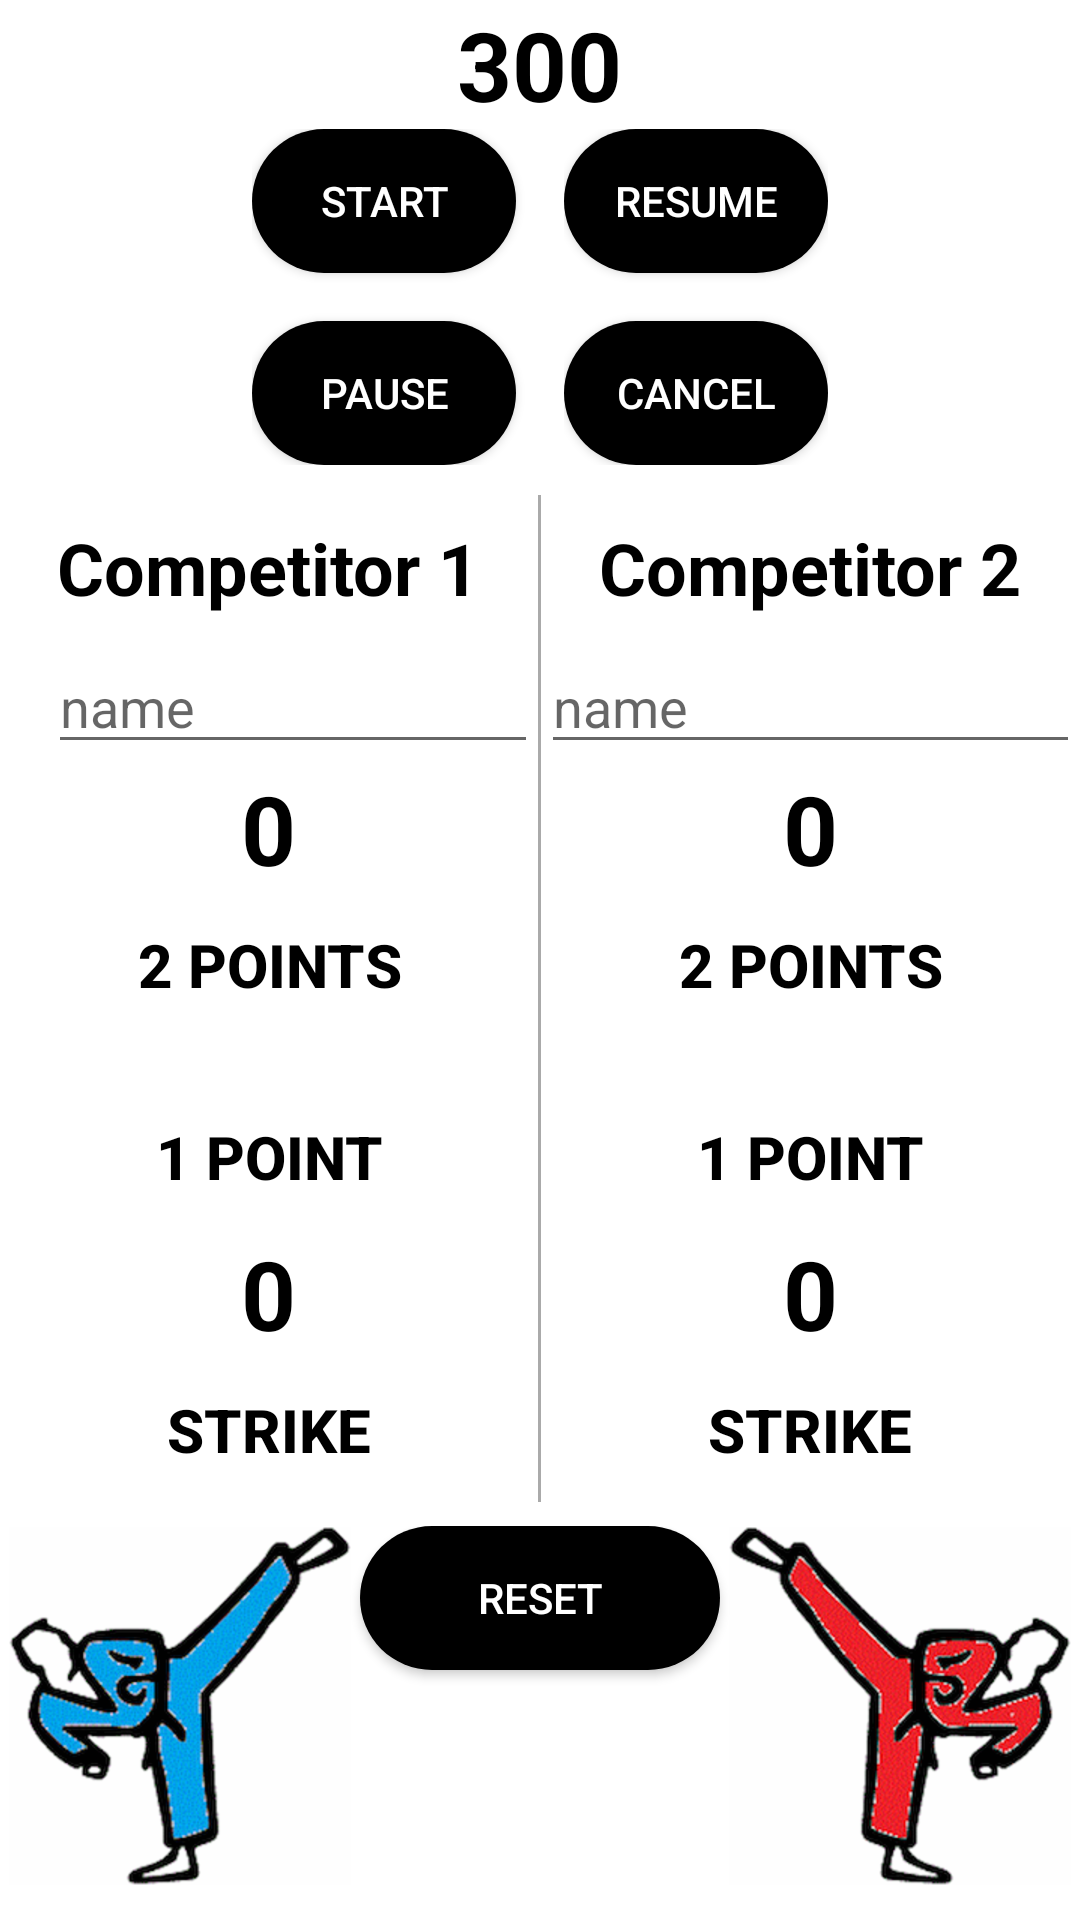

Reconstruct the res/layout file that produces this screen, plus the resources it refers to.
<!-- AndroidManifest.xml: application theme AppTheme -->
<!-- res/layout/activity_main2.xml -->
<?xml version="1.0" encoding="utf-8"?>
<LinearLayout xmlns:android="http://schemas.android.com/apk/res/android"
    xmlns:app="http://schemas.android.com/apk/res-auto"
    xmlns:tools="http://schemas.android.com/tools"
    android:layout_width="match_parent"
    android:layout_height="match_parent"
    android:background="@color/white"
    android:orientation="vertical"
    tools:context=".Main2Activity">

    <TextView
        android:id="@+id/count_down"
        style="@style/CustomText"
        android:layout_width="wrap_content"
        android:layout_height="wrap_content"
        android:layout_gravity="center_horizontal"
        android:text="@string/_300" />

    <LinearLayout
        android:layout_width="wrap_content"
        android:layout_height="wrap_content"
        android:layout_gravity="center_horizontal"
        android:orientation="horizontal">

        <LinearLayout
            android:layout_width="@dimen/_0"
            android:layout_height="wrap_content"
            android:layout_weight="1"
            android:orientation="vertical">

            <Button
                android:id="@+id/start"
                style="@style/CustomButtonStyle"
                android:layout_width="wrap_content"
                android:layout_height="wrap_content"
                android:layout_marginBottom="@dimen/_16"
                android:layout_marginRight="@dimen/_16"
                android:onClick="timerStart"
                android:text="@string/start" />

            <Button
                android:id="@+id/pause"
                style="@style/CustomButtonStyle"
                android:layout_width="wrap_content"
                android:layout_height="wrap_content"
                android:onClick="timerPause"
                android:text="@string/pause" />
        </LinearLayout>

        <LinearLayout
            android:layout_width="@dimen/_0"
            android:layout_height="wrap_content"
            android:layout_weight="1"
            android:orientation="vertical">

            <Button
                android:id="@+id/resume"
                style="@style/CustomButtonStyle"
                android:layout_width="wrap_content"
                android:layout_height="wrap_content"
                android:layout_marginBottom="@dimen/_16"
                android:onClick="timerResume"
                android:text="@string/resume" />

            <Button
                android:id="@+id/cancel"
                style="@style/CustomButtonStyle"
                android:layout_width="wrap_content"
                android:layout_height="wrap_content"
                android:onClick="timerStop"
                android:text="@string/cancel" />
        </LinearLayout>

    </LinearLayout>

    <LinearLayout xmlns:android="http://schemas.android.com/apk/res/android"
        xmlns:tools="http://schemas.android.com/tools"
        android:id="@+id/main_view"
        android:layout_width="match_parent"
        android:layout_height="match_parent"
        android:orientation="vertical">

        <LinearLayout xmlns:tools="http://schemas.android.com/tools"
            android:layout_width="match_parent"
            android:layout_height="wrap_content"
            android:layout_marginTop="@dimen/_10"
            android:orientation="horizontal"
            tools:context=".MainActivity">

            <LinearLayout
                android:layout_width="@dimen/_0"
                android:layout_height="wrap_content"
                android:layout_weight="1"
                android:orientation="vertical">

                <TextView
                    android:id="@+id/competitor_one"
                    style="@style/CustomText"
                    android:layout_width="wrap_content"
                    android:layout_height="wrap_content"
                    android:layout_gravity="center_horizontal"
                    android:layout_marginTop="@dimen/_8"
                    android:text="@string/competitor_1"
                    android:textSize="@dimen/_24s" />

                <EditText
                    android:id="@+id/name_blue_competitor"
                    android:layout_width="wrap_content"
                    android:layout_height="wrap_content"
                    android:layout_marginLeft="@dimen/_16"
                    android:layout_marginStart="@dimen/_16"
                    android:layout_marginTop="@dimen/_8"
                    android:ems="10"
                    android:hint="@string/name" />


                <TextView
                    android:id="@+id/score_blue_competitor"
                    style="@style/CustomText"
                    android:layout_width="wrap_content"
                    android:layout_height="wrap_content"
                    android:layout_gravity="center_horizontal"
                    android:text="@string/_0" />

                <Button
                    android:id="@+id/two_points_for_blue_competitor"
                    style="@style/BlueButton"
                    android:layout_width="match_parent"
                    android:layout_height="wrap_content"
                    android:layout_marginBottom="@dimen/_16"
                    android:onClick="blueScoreCountTwo"
                    android:text="@string/_2_points" />

                <Button
                    android:id="@+id/one_point_for_blue_competitor"
                    style="@style/BlueButton"
                    android:layout_width="match_parent"
                    android:layout_height="wrap_content"
                    android:onClick="blueScoreCountOne"
                    android:text="@string/_1_point" />


                <TextView
                    android:id="@+id/strike_blue_competitor"
                    style="@style/CustomText"
                    android:layout_gravity="center_horizontal"
                    android:text="@string/_0" />

                <Button
                    android:id="@+id/strike_for_blue_competitor"
                    style="@style/BlueButton"
                    android:layout_width="match_parent"
                    android:layout_height="wrap_content"
                    android:onClick="blueStrike"
                    android:text="@string/strike" />
            </LinearLayout>

            <View
                android:layout_width="@dimen/_1"
                android:layout_height="match_parent"
                android:background="@android:color/darker_gray" />

            <LinearLayout
                android:layout_width="@dimen/_0"
                android:layout_height="wrap_content"
                android:layout_weight="1"
                android:orientation="vertical">

                <TextView
                    android:id="@+id/competitor_two"
                    style="@style/CustomText"
                    android:layout_width="wrap_content"
                    android:layout_height="wrap_content"
                    android:layout_gravity="center_horizontal"
                    android:layout_marginTop="@dimen/_8"
                    android:text="@string/competitor_2"
                    android:textSize="@dimen/_24s" />

                <EditText
                    android:id="@+id/name_red_competitor"
                    android:layout_width="wrap_content"
                    android:layout_height="wrap_content"
                    android:layout_marginTop="@dimen/_8"
                    android:ems="10"
                    android:hint="@string/name" />

                <TextView
                    android:id="@+id/score_red_competitor"
                    style="@style/CustomText"
                    android:layout_width="wrap_content"
                    android:layout_height="wrap_content"
                    android:layout_gravity="center_horizontal"
                    android:text="@string/_0" />

                <Button
                    android:id="@+id/two_points_for_red_competitor"
                    style="@style/RedButton"
                    android:layout_width="match_parent"
                    android:layout_height="wrap_content"
                    android:layout_marginBottom="@dimen/_16"
                    android:onClick="redScoreCountTwo"
                    android:text="@string/_2_points" />

                <Button
                    android:id="@+id/one_point_for_red_competitor"
                    style="@style/RedButton"
                    android:layout_width="match_parent"
                    android:layout_height="wrap_content"
                    android:onClick="redScoreCountOne"
                    android:text="@string/_1_point" />


                <TextView
                    android:id="@+id/strike_red_competitor"
                    style="@style/CustomText"
                    android:layout_width="match_parent"
                    android:layout_height="wrap_content"
                    android:gravity="center_horizontal"
                    android:text="@string/_0" />

                <Button
                    android:id="@+id/strike_for_red_competitor"
                    style="@style/RedButton"
                    android:layout_width="match_parent"
                    android:layout_height="wrap_content"
                    android:onClick="redStrike"
                    android:text="@string/strike" />
            </LinearLayout>
        </LinearLayout>

        <LinearLayout
            android:layout_width="match_parent"
            android:layout_height="wrap_content"
            android:layout_marginTop="@dimen/_8"
            android:orientation="horizontal">

            <ImageView
                android:id="@+id/first_competitor"
                android:layout_width="@dimen/_0"
                android:layout_height="wrap_content"
                android:layout_weight="1"
                android:src="@drawable/blue_small" />

            <Button
                android:id="@+id/reset"
                style="@style/CustomButtonStyle"
                android:layout_width="@dimen/_0"
                android:layout_height="wrap_content"
                android:layout_gravity="center_horizontal"
                android:layout_weight="1"
                android:onClick="reset"
                android:text="@string/reset" />

            <ImageView
                android:id="@+id/second_competitor"
                android:layout_width="@dimen/_0"
                android:layout_height="wrap_content"
                android:layout_weight="1"
                android:src="@drawable/red_small" />
        </LinearLayout>

    </LinearLayout>
</LinearLayout>
<!-- resources referenced by this layout -->
<resources>
  <color name="white">#FFFFFF</color>
  <dimen name="_0">0dp</dimen>
  <dimen name="_1">1dp</dimen>
  <dimen name="_10">10dp</dimen>
  <dimen name="_16">16dp</dimen>
  <dimen name="_24s">24sp</dimen>
  <dimen name="_8">8dp</dimen>
  <!-- drawable blue_small: png bitmap (drawable-hdpi, 28043 bytes) -->
  <!-- drawable red_small: png bitmap (drawable-hdpi, 29563 bytes) -->
  <string name="_0">0</string>
  <string name="_1_point">1 point</string>
  <string name="_2_points">2 points</string>
  <string name="_300">300</string>
  <string name="cancel">Cancel</string>
  <string name="competitor_1">Competitor 1</string>
  <string name="competitor_2">Competitor 2</string>
  <string name="name">name</string>
  <string name="pause">pause</string>
  <string name="reset">reset</string>
  <string name="resume">Resume</string>
  <string name="start">Start</string>
  <string name="strike">strike</string>
  <style name="BlueButton">
          <item name="android:background">@drawable/bluebutton</item>
          <item name="android:textColor">#000000</item>
          <item name="android:textSize">20sp</item>
          <item name="android:textStyle">bold</item>
  
      </style>
  <style name="CustomButtonStyle">
          <item name="android:background">@drawable/mybutton</item>
          <item name="android:textColor">#FFFFFF</item>
          <item name="android:paddingLeft">8dp</item>
          <item name="android:paddingRight">8dp</item>
  
      </style>
  <style name="CustomText">
          <item name="android:textColor">@color/black</item>
          <item name="android:textSize">32sp</item>
          <item name="android:textStyle">bold</item>
          <item name="android:layout_height">wrap_content</item>
          <item name="android:layout_width">wrap_content</item>
      </style>
  <style name="RedButton">
          <item name="android:background">@drawable/redbutton</item>
          <item name="android:textColor">#000000</item>
          <item name="android:textSize">20sp</item>
          <item name="android:textStyle">bold</item>
  
      </style>
  <style name="AppTheme" parent="Theme.AppCompat.Light">
          
          <item name="colorPrimary">#BDBDBD</item>
          <item name="colorPrimaryDark">@color/black</item>
          <item name="colorAccent">@color/colorAccent</item>
          <item name="android:textColor">#000000</item>
      </style>
  <!-- drawable mybutton (drawable) -->
  <?xml version="1.0" encoding="utf-8"?>
  <selector xmlns:android="http://schemas.android.com/apk/res/android">
      <item>
          <shape android:shape="rectangle">
              <solid android:color="@color/black"/>
              
              <corners android:radius="25dp" />
  
          </shape>
          
  
  
      </item>
  </selector>
  <color name="black">#000000</color>
  <color name="colorAccent">#FF4081</color>
</resources>
